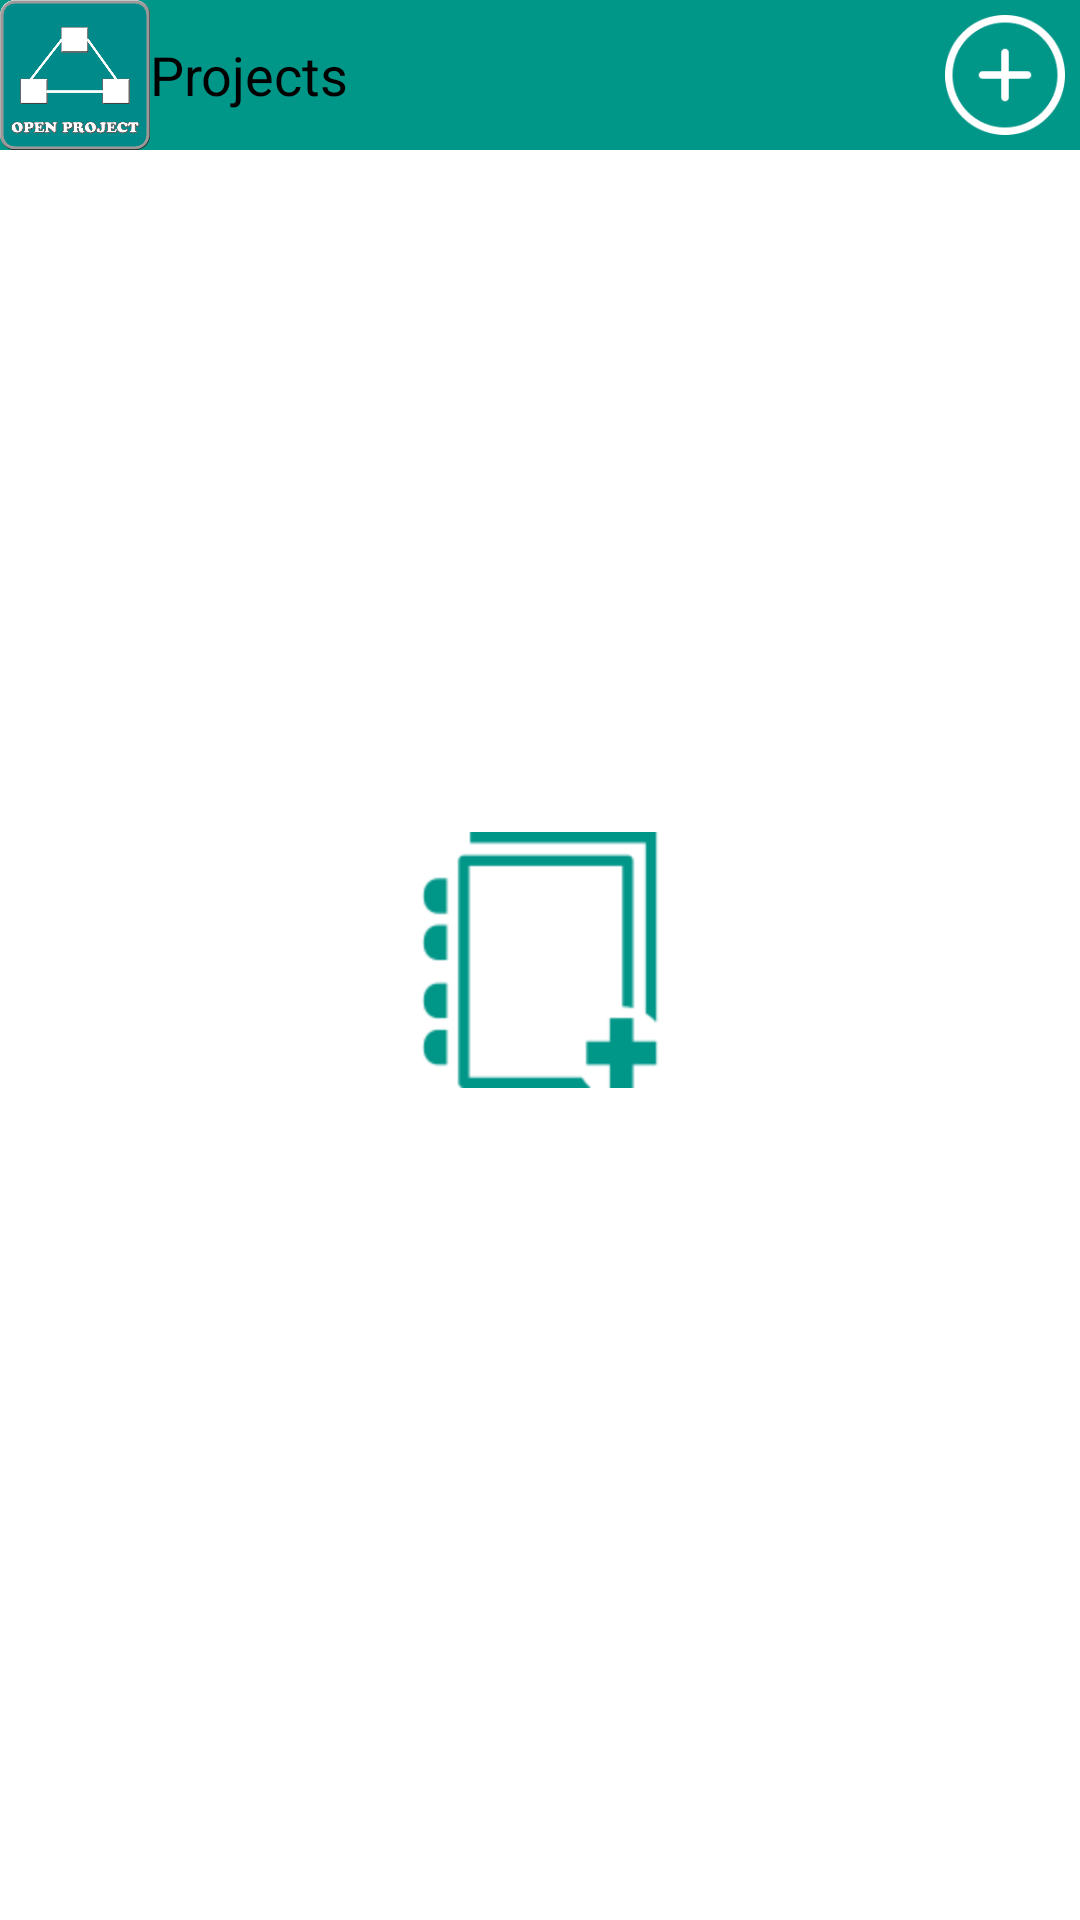

Write the Android layout XML for this screen, with the resource values it uses.
<!-- AndroidManifest.xml: application theme android:Theme.Holo.Light -->
<!-- res/layout/activity_main.xml -->
<RelativeLayout xmlns:android="http://schemas.android.com/apk/res/android"
    xmlns:tools="http://schemas.android.com/tools"
    android:layout_width="match_parent"
    android:layout_height="match_parent"
    tools:context=".MainActivity" >

    <android.support.v7.widget.Toolbar
        android:id="@+id/toolbar"
        android:layout_width="match_parent"
        android:layout_height="wrap_content"
        android:layout_alignParentTop="true"
        android:background="@color/mainappcolor" >

        <ImageView
            android:id="@+id/imglogo"
            android:layout_width="50dp"
            android:layout_height="50dp"
            android:layout_alignParentLeft="true"
            android:src="@drawable/ic_launcher" />

        <TextView
            android:id="@+id/txtprojects"
            android:layout_width="wrap_content"
            android:layout_height="wrap_content"
            android:text="@string/title"
            android:textColor="#FF000000"
            android:textSize="18sp"
            android:textStyle="normal" />

        
        <ImageView
            android:id="@+id/imgadd"
            android:layout_width="50dp"
            android:layout_height="50dp"
            android:layout_gravity="right"
            android:padding="5dp"
            android:src="@drawable/add" >
        </ImageView>
    </android.support.v7.widget.Toolbar>

    <ListView
        android:id="@+id/listproject"
        android:layout_width="wrap_content"
        android:layout_height="wrap_content"
        android:layout_below="@+id/toolbar" />

    <ImageView
        android:id="@+id/addproject"
        android:layout_width="wrap_content"
        android:layout_height="wrap_content"
        android:layout_centerHorizontal="true"
        android:layout_centerVertical="true"
        android:src="@drawable/addproject" />

    <ImageView
        android:id="@+id/imgaddtask"
        android:layout_width="50dp"
        android:layout_height="50dp"
        android:layout_alignParentBottom="true"
        android:layout_alignParentRight="true"
        android:src="@drawable/add_white" >
    </ImageView>
    

    <LinearLayout
        android:id="@+id/banner"
        android:layout_width="fill_parent"
        android:layout_height="wrap_content"
        android:layout_alignParentBottom="true"
        android:orientation="vertical" >
    </LinearLayout>
    
    

</RelativeLayout>
<!-- resources referenced by this layout -->
<resources>
  <color name="mainappcolor" type="color">#FF009688</color>
  <!-- drawable add: png bitmap (drawable-hdpi, 4125 bytes) -->
  <!-- drawable addproject: png bitmap (drawable-hdpi, 3466 bytes) -->
  <!-- drawable ic_launcher: png bitmap (drawable-xxhdpi, 107966 bytes) -->
  <!-- drawable settings: png bitmap (drawable-hdpi, 2378 bytes) -->
  <string name="title">Projects</string>
</resources>
